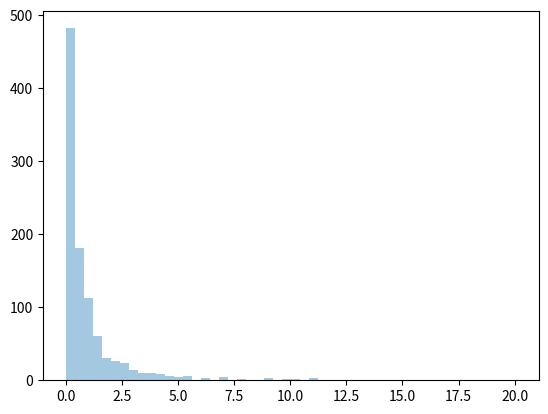

The script that saved this image:
# A distribution following Pareto's law i.e. 80-20 distribution (20% factors cause 80% outcome).

# Draw out a sample for pareto distribution with shape of 2 with size 2x3
from numpy import random

x = random.pareto(a=2, size=(2, 3)) # where a is shape parameter
print(x)

# Visualization of Pareto Distribution

from numpy import random
import matplotlib.pyplot as plt
import seaborn as sns

sns.distplot(random.pareto(a=2, size=1000), kde=False) # kde is false means curve is not present 
plt.show()